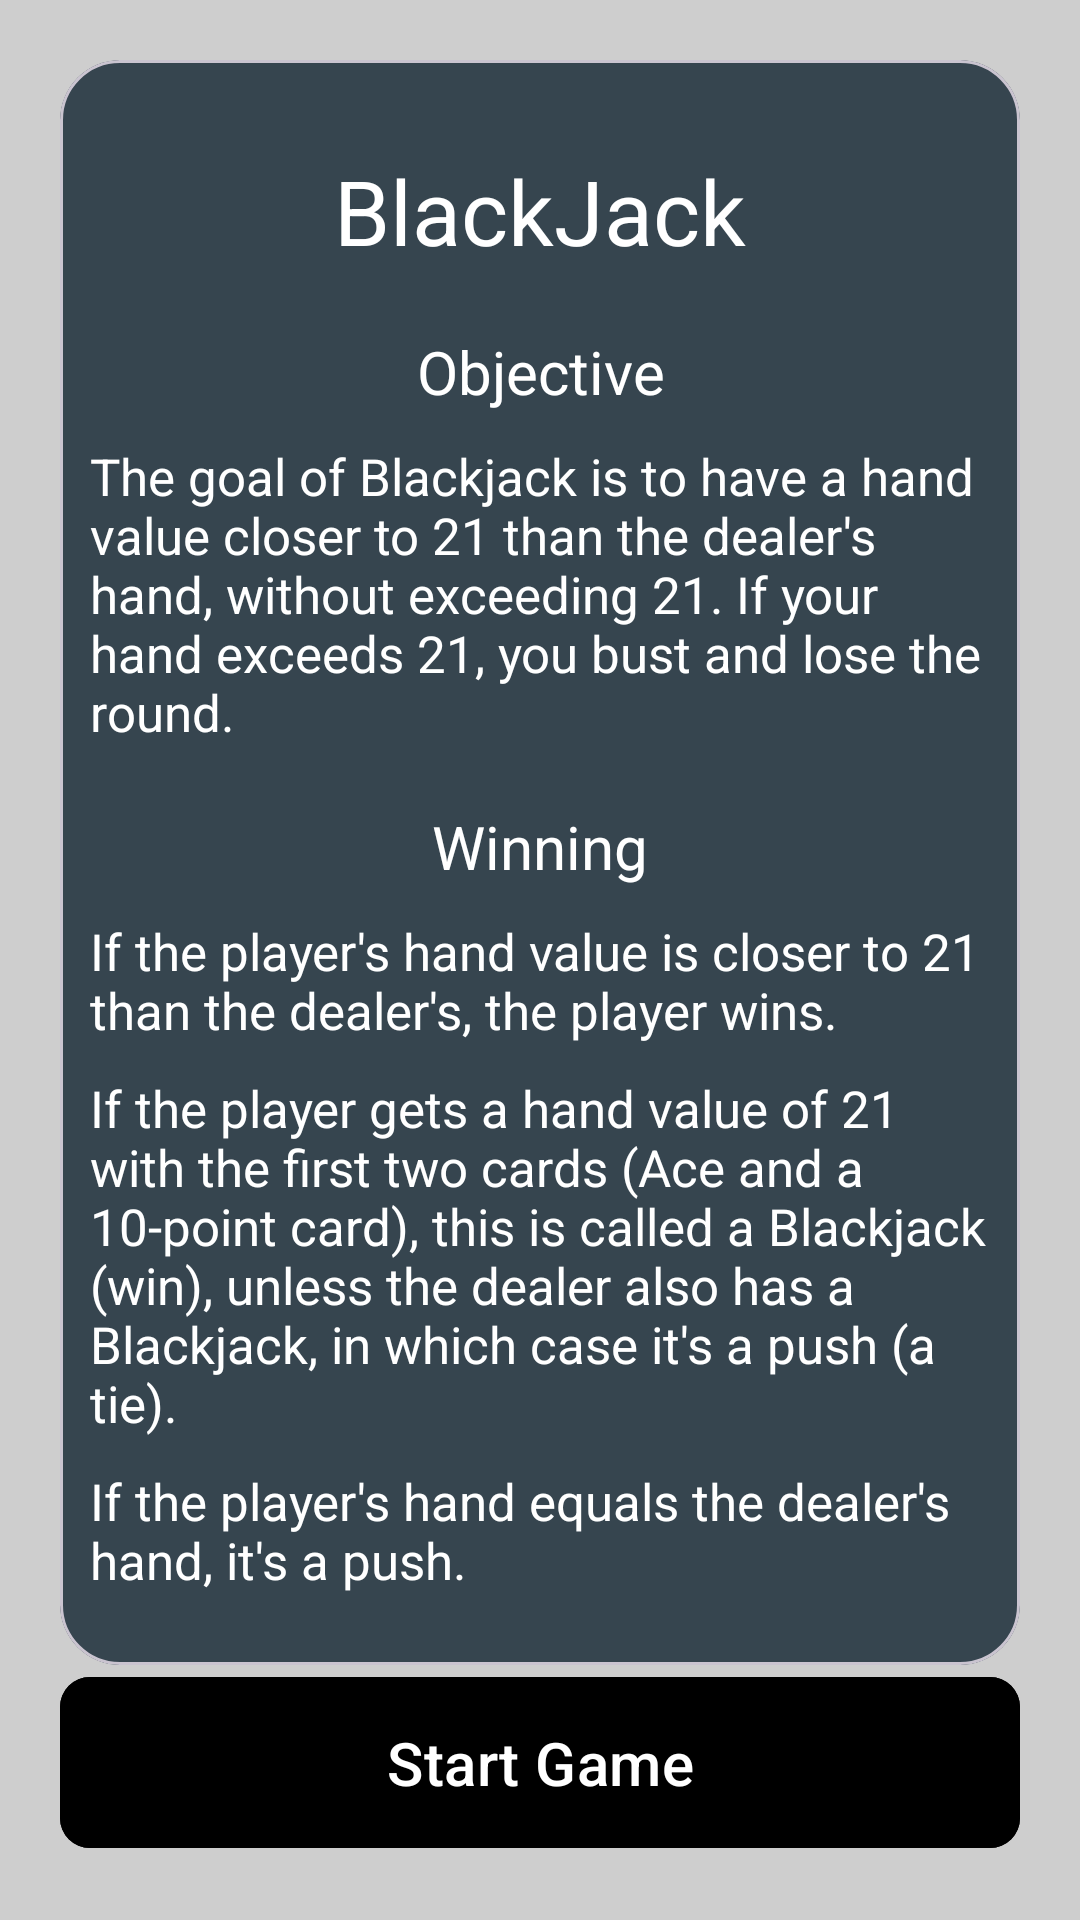

Android layout source for this screen:
<!-- AndroidManifest.xml: application theme Theme.AndroidBlackjack -->
<!-- res/layout/activity_rules.xml -->
<?xml version="1.0" encoding="utf-8"?>
<androidx.constraintlayout.widget.ConstraintLayout xmlns:android="http://schemas.android.com/apk/res/android"
    xmlns:app="http://schemas.android.com/apk/res-auto"
    xmlns:tools="http://schemas.android.com/tools"
    android:id="@+id/main"
    android:layout_width="match_parent"
    android:layout_height="match_parent"
    tools:context=".RulesActivity"
    android:background="#CECECE">

    <com.google.android.material.card.MaterialCardView
        android:layout_width="0dp"
        android:layout_height="0dp"
        app:layout_constraintTop_toTopOf="parent"
        app:layout_constraintStart_toStartOf="parent"
        app:layout_constraintEnd_toEndOf="parent"
        app:layout_constraintBottom_toTopOf="@+id/btn_start_game"
        android:backgroundTint="#36454F"
        android:layout_marginTop="20dp"
        android:layout_marginHorizontal="20dp"
        app:cardCornerRadius="20dp"
        >
        <LinearLayout
            android:layout_width="match_parent"
            android:layout_height="match_parent"
            android:padding="10dp"
            android:orientation="vertical">
            <TextView
                android:layout_marginVertical="20dp"
                android:layout_width="match_parent"
                android:layout_height="wrap_content"
                android:text="BlackJack"
                android:textSize="30sp"
                android:textColor="@color/white"
                android:gravity="center"
                />

            <LinearLayout
                android:layout_width="match_parent"
                android:layout_height="wrap_content"
                android:orientation="vertical">
                <TextView
                    android:layout_width="match_parent"
                    android:layout_height="wrap_content"
                    android:text="Objective"
                    android:gravity="center"
                    android:textColor="@color/white"
                    android:textSize="20sp"
                    android:layout_marginBottom="10dp"
                    />
                <TextView
                    android:layout_width="match_parent"
                    android:layout_height="wrap_content"
                    android:textColor="@color/white"
                    android:textSize="17sp"
                    android:text="The goal of Blackjack is to have a hand value closer to 21 than the dealer's hand, without exceeding 21. If your hand exceeds 21, you bust and lose the round."/>

                <TextView
                    android:layout_width="match_parent"
                    android:layout_height="wrap_content"
                    android:text="Winning"
                    android:gravity="center"
                    android:textColor="@color/white"
                    android:textSize="20sp"
                    android:layout_marginTop="20dp"
                    android:layout_marginBottom="10dp"
                    />

                <TextView
                    android:layout_width="match_parent"
                    android:layout_height="wrap_content"
                    android:text="If the player's hand value is closer to 21 than the dealer's, the player wins."
                    android:textColor="@color/white"
                    android:textSize="17sp"
                    android:layout_marginBottom="10dp"/>

                <TextView
                    android:layout_width="match_parent"
                    android:layout_height="wrap_content"
                    android:text="If the player gets a hand value of 21 with the first two cards (Ace and a 10-point card), this is called a Blackjack (win), unless the dealer also has a Blackjack, in which case it's a push (a tie)."
                    android:textColor="@color/white"
                    android:textSize="17sp"
                    android:layout_marginBottom="10dp"/>
                <TextView
                    android:layout_width="match_parent"
                    android:layout_height="wrap_content"
                    android:text="If the player's hand equals the dealer's hand, it's a push."
                    android:textColor="@color/white"
                    android:textSize="17sp"
                    android:layout_marginBottom="10dp"/>
                <TextView
                    android:layout_width="match_parent"
                    android:layout_height="wrap_content"
                    android:text="If the dealer has a hand closer to 21, the player loses their bet."
                    android:textColor="@color/white"
                    android:textSize="17sp"
                    android:layout_marginBottom="10dp"/>

            </LinearLayout>
        </LinearLayout>
    </com.google.android.material.card.MaterialCardView>

    <com.google.android.material.button.MaterialButton
        android:id="@+id/btn_start_game"
        android:layout_width="match_parent"
        android:layout_height="wrap_content"
        app:layout_constraintBottom_toBottomOf="parent"
        android:layout_margin="20dp"
        android:text="Start Game"
        app:cornerRadius="10dp"
        android:backgroundTint="@color/black"
        android:textSize="20sp"
        android:padding="15dp"

        />

</androidx.constraintlayout.widget.ConstraintLayout>
<!-- resources referenced by this layout -->
<resources>
  <style name="Theme.AndroidBlackjack" parent="Base.Theme.AndroidBlackjack" />
  <style name="Base.Theme.AndroidBlackjack" parent="Theme.Material3.DayNight.NoActionBar">
          
          
      </style>
  <!-- not gathered from this repository: default colours our renderer supplied (Android Studio template values) -->
  <color name="black">#FF000000</color>
  <color name="white">#FFFFFFFF</color>
</resources>
